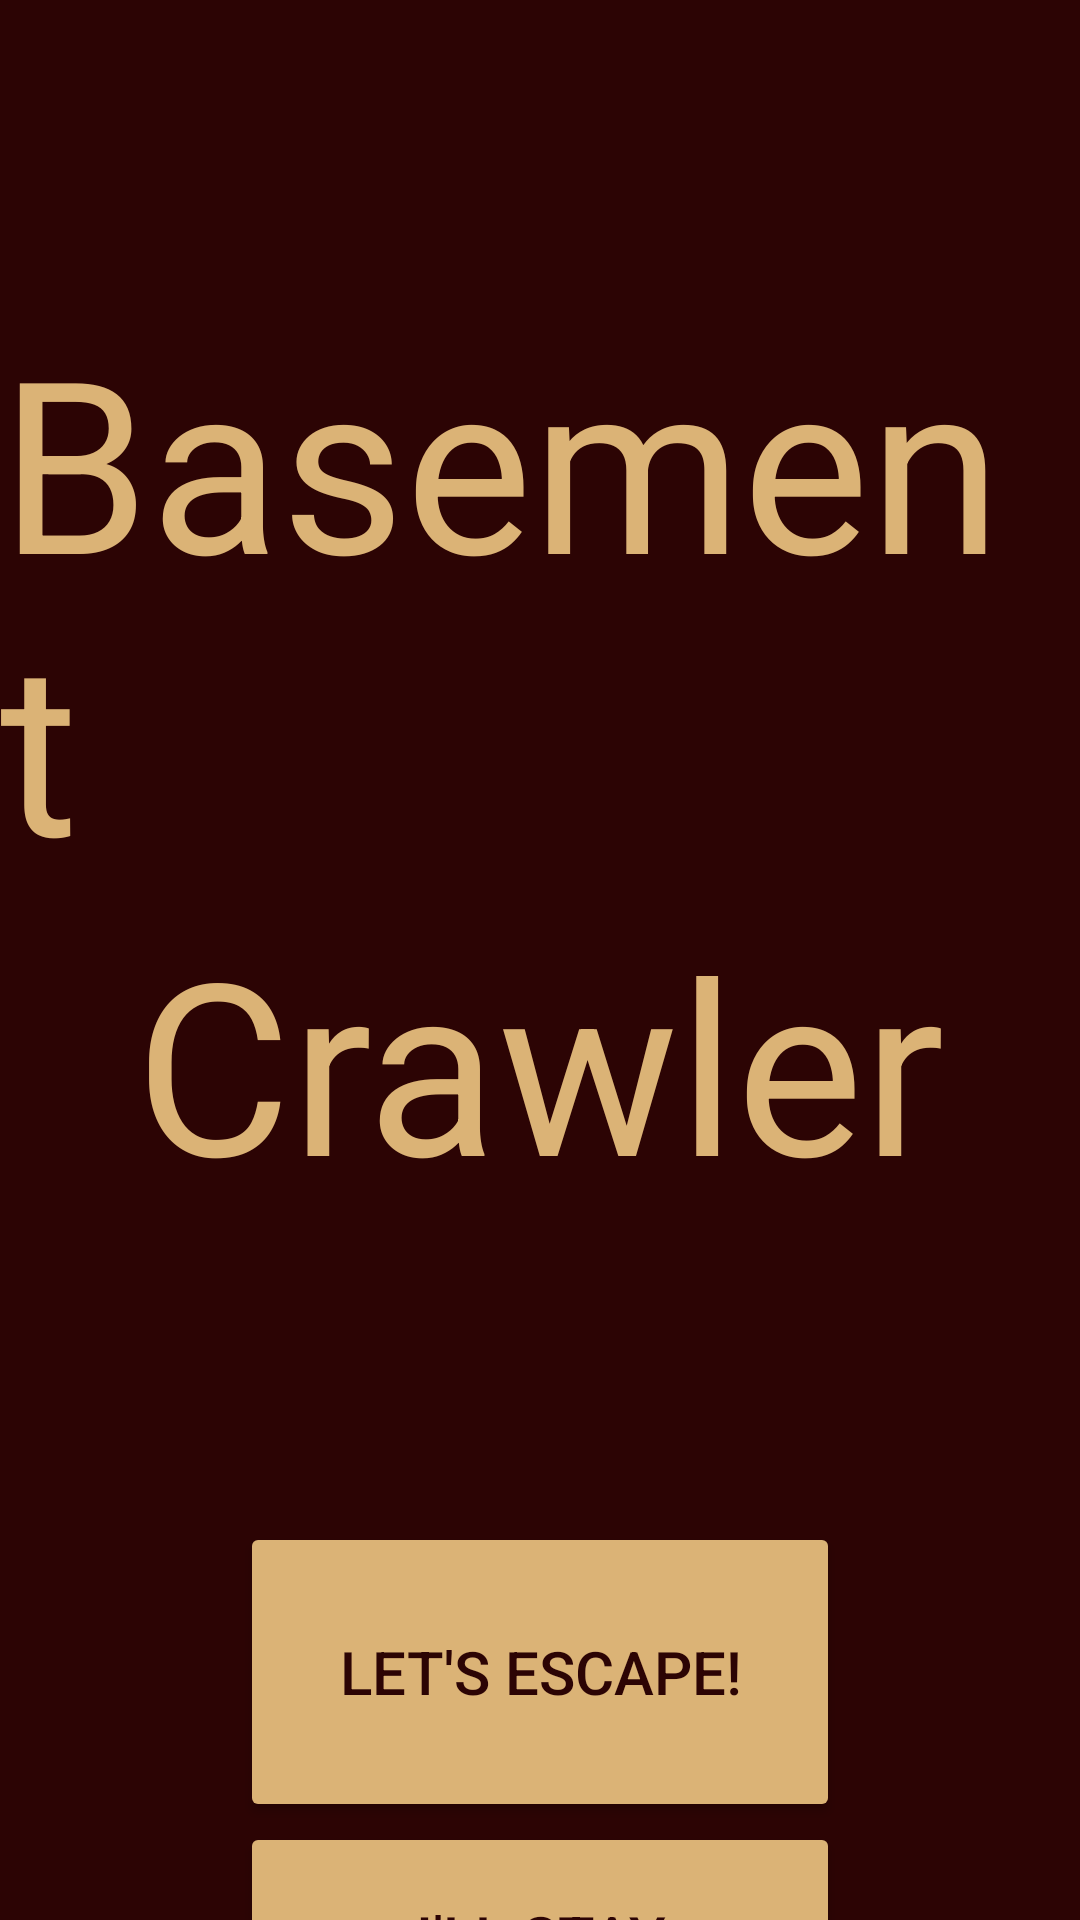

Reconstruct the res/layout file that produces this screen, plus the resources it refers to.
<!-- AndroidManifest.xml: application theme Theme.BasementDungeonCrawler -->
<!-- res/layout/start_screen.xml -->
<?xml version="1.0" encoding="utf-8"?>
<androidx.constraintlayout.widget.ConstraintLayout xmlns:android="http://schemas.android.com/apk/res/android"
    xmlns:app="http://schemas.android.com/apk/res-auto"
    xmlns:tools="http://schemas.android.com/tools"
    android:background = "#2C0404"
    android:layout_width="match_parent"
    android:layout_height="match_parent"
    tools:context=".view.MainActivity">

    <TextView
        android:layout_width="wrap_content"
        android:layout_height="wrap_content"
        android:text="Basement"
        android:textColor="#DBB376"
        android:textSize="80dp"
        android:paddingTop = "100dp"
        app:layout_constraintTop_toTopOf = "parent"
        app:layout_constraintLeft_toLeftOf="parent"
        app:layout_constraintRight_toRightOf="parent"
        android:id = "@+id/basement"/>

    <TextView
        android:id = "@+id/crawler"
        android:layout_width="wrap_content"
        android:layout_height="wrap_content"
        android:text="Crawler"
        android:textColor="#DBB376"
        android:textSize="80dp"
        app:layout_constraintLeft_toLeftOf="parent"
        app:layout_constraintRight_toRightOf="parent"
        app:layout_constraintTop_toBottomOf="@id/basement"
        android:paddingBottom = "100dp"
        />
    

    <Button
        android:id="@+id/StartButton"
        android:layout_width="200dp"
        android:layout_height="100dp"
        android:text = "Let's Escape!"
        android:textColor = "#2C0404"
        android:textSize = "20dp"
        android:backgroundTint="#DBB376"
        app:layout_constraintLeft_toLeftOf="parent"
        app:layout_constraintRight_toRightOf="parent"
        app:layout_constraintTop_toBottomOf="@id/crawler" />

    <Button
        android:id="@+id/QuitButton"
        android:layout_width="200dp"
        android:layout_height="100dp"
        android:text = "I'll stay trapped..."
        android:textColor = "#2C0404"
        android:textSize = "20dp"
        android:backgroundTint="#DBB376"
        app:layout_constraintLeft_toLeftOf="parent"
        app:layout_constraintRight_toRightOf="parent"
        app:layout_constraintTop_toBottomOf="@id/StartButton" />

</androidx.constraintlayout.widget.ConstraintLayout>
<!-- resources referenced by this layout -->
<resources>
  <style name="Theme.BasementDungeonCrawler" parent="Theme.AppCompat.Light.NoActionBar">
          
          <item name="colorPrimary">@color/purple_500</item>
          <item name="colorPrimaryVariant">@color/purple_700</item>
          <item name="colorOnPrimary">@color/white</item>
          
          <item name="colorSecondary">@color/teal_200</item>
          <item name="colorSecondaryVariant">@color/teal_700</item>
          <item name="colorOnSecondary">@color/black</item>
          
          <item name="android:statusBarColor">?attr/colorPrimaryVariant</item>
          
      </style>
  <color name="purple_500">#FF6200EE</color>
  <color name="purple_700">#FF3700B3</color>
  <color name="white">#FFFFFFFF</color>
  <color name="teal_200">#FF03DAC5</color>
  <color name="teal_700">#FF018786</color>
  <color name="black">#FF000000</color>
</resources>
